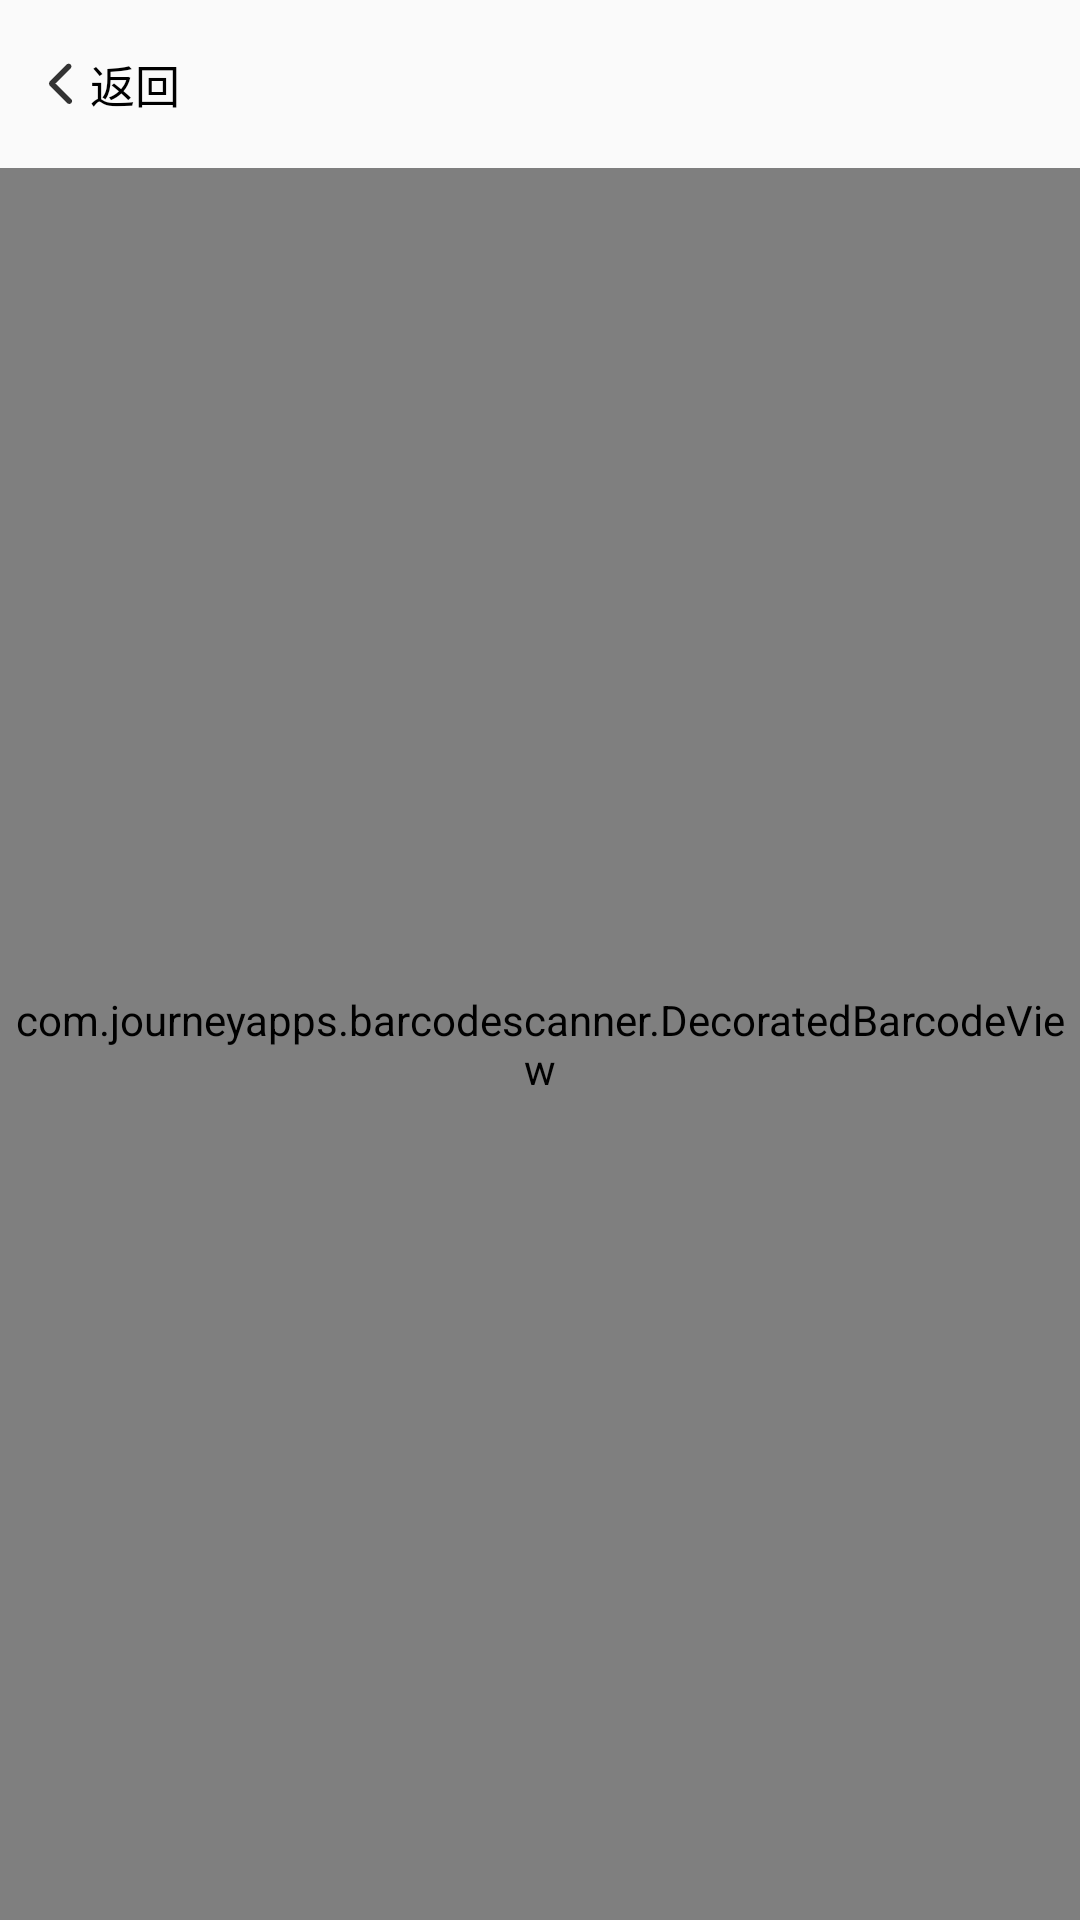

Here is an Android app screen rendered from its layout file. Give the layout XML and the strings, colors and styles it references.
<!-- AndroidManifest.xml: application theme Theme.AppCompat.DayNight.NoActionBar -->
<!-- res/layout/activity_my_qr_code.xml -->
<?xml version="1.0" encoding="utf-8"?>
<LinearLayout xmlns:android="http://schemas.android.com/apk/res/android"
    xmlns:app="http://schemas.android.com/apk/res-auto"
    xmlns:tools="http://schemas.android.com/tools"
    android:layout_width="match_parent"
    android:layout_height="match_parent"
    android:gravity="center_horizontal"
    android:orientation="vertical"
    tools:context=".Scan.MyQrCodeActivity">
    <include layout="@layout/layout_common_header"></include>
    <com.journeyapps.barcodescanner.DecoratedBarcodeView
        android:id="@+id/dbv_custom"
        android:layout_width="match_parent"
        android:layout_height="0dp"
        android:layout_weight="1"
        app:zxing_preview_scaling_strategy="fitXY"
        />



</LinearLayout>
<!-- res/layout/layout_common_header.xml (included above) -->
<?xml version="1.0" encoding="utf-8"?>
<RelativeLayout xmlns:android="http://schemas.android.com/apk/res/android"
    android:id="@+id/ll_header"
    android:layout_width="match_parent"
    android:layout_height="wrap_content"
    android:orientation="horizontal"
    android:paddingBottom="13dp"
    android:paddingLeft="10dp"
    android:paddingRight="15dp"
    android:paddingTop="13dp">

    <LinearLayout
        android:id="@+id/ll_left"
        android:layout_width="wrap_content"
        android:layout_height="wrap_content"
        android:orientation="horizontal"
        android:layout_centerVertical="true"
        android:gravity="center">

        <ImageView
            android:id="@+id/iv_left"
            android:layout_width="20dp"
            android:layout_height="@dimen/size_backIcon"
            android:scaleType="centerInside"
            android:src="@drawable/back" />

        <TextView
            android:id="@+id/tv_left"
            android:layout_width="wrap_content"
            android:layout_height="wrap_content"
            android:text="返回"
            android:textColor="@color/black"
            android:textSize="15sp" />
    </LinearLayout>

    <TextView
        android:id="@+id/tv_middle"
        android:layout_width="wrap_content"
        android:layout_height="wrap_content"
        android:layout_centerInParent="true"
        android:text=""
        android:textColor="@color/black"
        android:textSize="18sp" />

    <ImageView
        android:id="@+id/iv_right"
        android:layout_width="@dimen/size_backIcon"
        android:layout_height="@dimen/size_backIcon"
        android:layout_alignParentRight="true"
        android:layout_centerVertical="true"
        android:visibility="gone" />

    <TextView
        android:id="@+id/tv_right"
        android:layout_width="wrap_content"
        android:layout_height="wrap_content"
        android:layout_alignParentRight="true"
        android:layout_centerVertical="true"
        android:textSize="@dimen/fontSize_S"
        android:textColor="@color/fontColor"
        android:visibility="gone"
        />
</RelativeLayout>
<!-- resources referenced by this layout -->
<resources>
  <color name="black">#000000</color>
  <color name="fontColor">#8a000000</color>
  <dimen name="fontSize_S">16dp</dimen>
  <dimen name="size_backIcon">30dp</dimen>
  <!-- drawable back: png bitmap (drawable-xxhdpi, 1390 bytes) -->
</resources>
